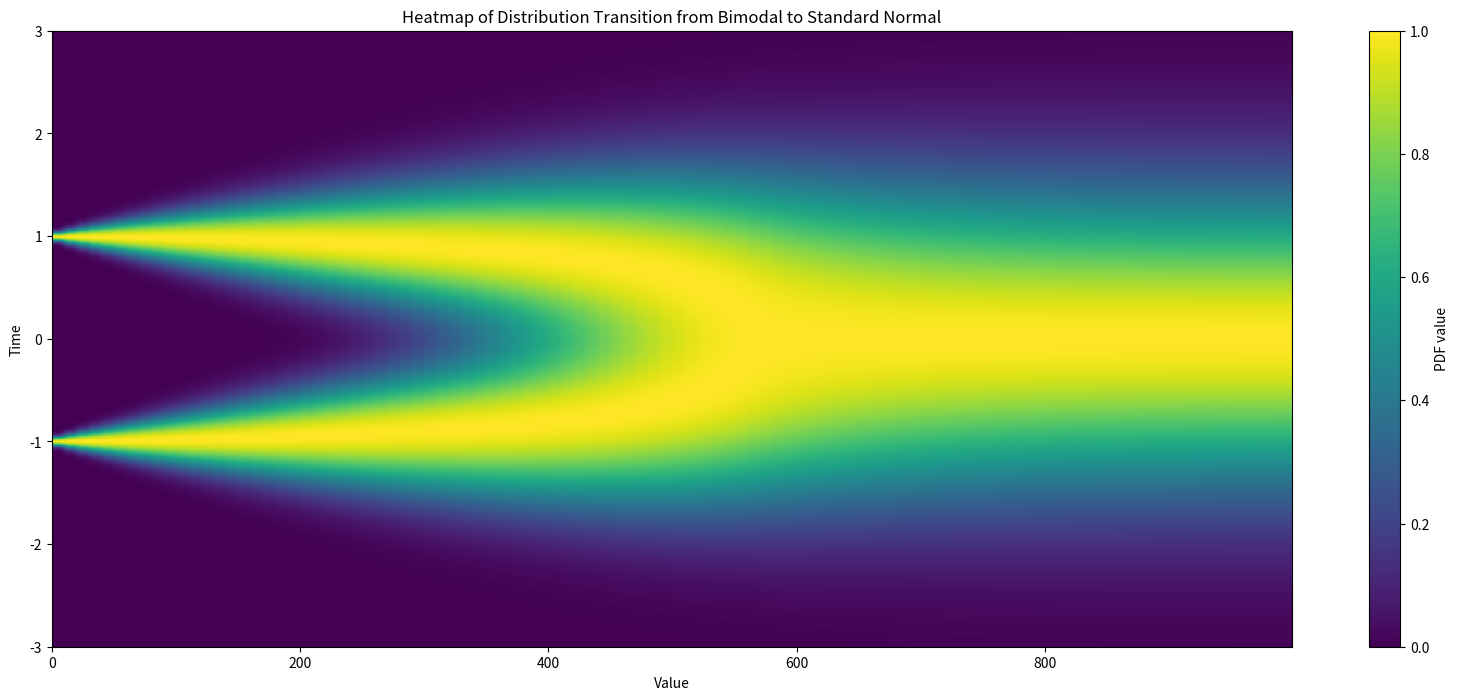

Source code (Python):
import numpy as np
import matplotlib.pyplot as plt
import scipy.stats as stats
import math

# 时间点
time_points = np.linspace(0, 999, num=100)
# 变量取值范围
x_values = np.linspace(-3, 3, num=400)

# 初始化热力图数据数组
heatmap_data = np.zeros((len(time_points), len(x_values)))


betas = np.linspace(0.001, 0.04, num=100)
alphas = 1 - betas

alpha_bars = np.empty_like(alphas)
product = 1

for i in range(len(alphas)):
    product *= alphas[i]
    alpha_bars[i] = product

exp = 1.35

x1 = 1
x2 = -x1
var = 0.2

data_pdf1 = stats.norm.pdf(x_values, x1, var)
data_pdf2 = stats.norm.pdf(x_values, x2, var)
noise_pdf = stats.norm.pdf(x_values, 0, 1)

for i, t in enumerate(time_points):
    
    t = int(t / 10)
    print(f'iter {i}; time {t}')
    x1_t = math.sqrt(alpha_bars[t]) * x1
    x2_t = math.sqrt(alpha_bars[t]) * x2
    var = math.sqrt(1 - alpha_bars[t])
    
    pdf1 = stats.norm.pdf(x_values, x1_t, var)
    pdf2 = stats.norm.pdf(x_values, x2_t, var)
    
    # 计算每个时间点的混合PDF
    mixed_pdf = pdf1 + pdf2
    # 填充热力图数据
    heatmap_data[i] = mixed_pdf
    heatmap_data[i] = heatmap_data[i] / np.max(heatmap_data[i])

# 绘制热力图
plt.figure(figsize=(20, 8))
plt.imshow(heatmap_data.transpose(), extent=[time_points.min(), time_points.max(), x_values.min(), x_values.max()], aspect='auto', origin='lower',vmax=1)
plt.colorbar(label='PDF value')
plt.xlabel('Value')
plt.ylabel('Time')
plt.title('Heatmap of Distribution Transition from Bimodal to Standard Normal')
plt.show()
